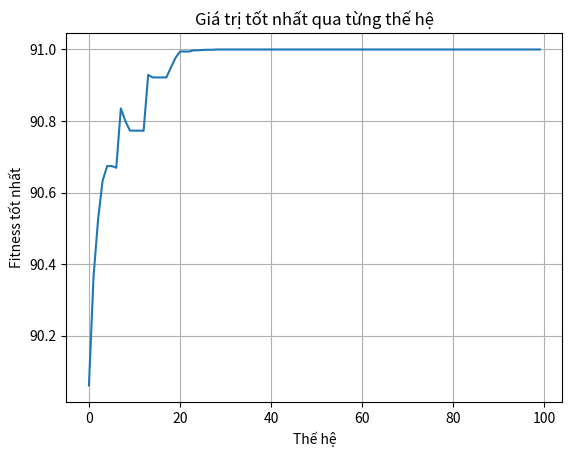

This figure's Python source:
# [redacted]
# [redacted]

#CODE HERE
from collections import deque

# Biểu diễn đồ thị bằng danh sách kề
graph = {
    1: [2, 4],
    2: [1, 3, 4],
    3: [2, 5, 9],
    4: [1, 2, 5, 6],
    5: [3, 4, 6],
    6: [4, 5, 7],
    7: [6, 8],
    8: [7, 9],
    9: [3, 8]
}

def bfs(start):
    visited = set()
    queue = deque([start])
    result = []

    while queue:
        node = queue.popleft()
        if node not in visited:
            visited.add(node)
            result.append(node)
            for neighbor in graph[node]:
                if neighbor not in visited:
                    queue.append(neighbor)
    return result

# Thực hiện BFS từ đỉnh 1
bfs_result = bfs(1)
print("Thứ tự BFS từ đỉnh 1:", bfs_result)


# CODE HERE
from scipy.optimize import minimize_scalar

# Định nghĩa hàm f(x)
def f(x):
    return x**3 - 9*x**2 + 24*x - 10

# Vì minimize_scalar chỉ tìm MIN, nên ta tối ưu -f(x) để tìm MAX
res = minimize_scalar(lambda x: -f(x), bounds=(0, 10), method='bounded')

# In kết quả
x_max = res.x
f_max = f(x_max)

print("Giá trị x đạt cực đại:", x_max)
print("Giá trị lớn nhất của hàm:", f_max)

#CODE HERE
import numpy as np
import matplotlib.pyplot as plt

# Hàm đánh giá (fitness function)
def fitness(x, y):
    return -(x**2 + y**2) + 10 * x + 8 * y + 50

# Tham số thuật toán
POP_SIZE = 50
NUM_GENERATIONS = 100
CROSSOVER_RATE = 0.8
MUTATION_RATE = 0.05
TOURNAMENT_SIZE = 3
DOMAIN = [-5, 5]

# Khởi tạo quần thể ban đầu: mảng (50, 2)
def initialize_population():
    return np.random.uniform(DOMAIN[0], DOMAIN[1], (POP_SIZE, 2))

# Tournament selection
def tournament_selection(pop, scores):
    selected = []
    for _ in range(POP_SIZE):
        candidates = np.random.choice(len(pop), TOURNAMENT_SIZE, replace=False)
        winner = candidates[np.argmax(scores[candidates])]
        selected.append(pop[winner])
    return np.array(selected)

# Lai ghép số học
def crossover(parent1, parent2):
    if np.random.rand() < CROSSOVER_RATE:
        alpha = np.random.rand()
        child = alpha * parent1 + (1 - alpha) * parent2
        return child
    else:
        return parent1.copy()

# Đột biến Gaussian
def mutate(individual):
    if np.random.rand() < MUTATION_RATE:
        mutation = np.random.normal(0, 0.1, size=2)
        individual += mutation
        individual = np.clip(individual, DOMAIN[0], DOMAIN[1])
    return individual

# Chạy thuật toán di truyền
def genetic_algorithm():
    population = initialize_population()
    best_fitnesses = []

    for gen in range(NUM_GENERATIONS):
        scores = np.array([fitness(ind[0], ind[1]) for ind in population])
        best_idx = np.argmax(scores)
        best_fitnesses.append(scores[best_idx])

        selected = tournament_selection(population, scores)

        # Tạo thế hệ mới
        next_gen = []
        for i in range(0, POP_SIZE, 2):
            parent1, parent2 = selected[i], selected[(i+1)%POP_SIZE]
            child1 = mutate(crossover(parent1, parent2))
            child2 = mutate(crossover(parent2, parent1))
            next_gen.extend([child1, child2])
        
        population = np.array(next_gen[:POP_SIZE])

    # Kết quả cuối
    final_scores = np.array([fitness(ind[0], ind[1]) for ind in population])
    best_idx = np.argmax(final_scores)
    best_individual = population[best_idx]
    best_value = final_scores[best_idx]

    print(f"Tọa độ (x, y) tối ưu gần đúng: {best_individual}")
    print(f"Giá trị f(x, y) tương ứng: {best_value}")

    # Vẽ biểu đồ hội tụ
    plt.plot(best_fitnesses)
    plt.title("Giá trị tốt nhất qua từng thế hệ")
    plt.xlabel("Thế hệ")
    plt.ylabel("Fitness tốt nhất")
    plt.grid(True)
    plt.show()

# Gọi hàm chạy
genetic_algorithm()

#CODE HERE
import pandas as pd
from collections import defaultdict

# Tạo DataFrame từ bảng dữ liệu
data = pd.DataFrame([
    ['youth', 'high', 'no', 'fair', 'no'],
    ['youth', 'high', 'no', 'excellent', 'no'],
    ['middle_aged', 'high', 'no', 'fair', 'yes'],
    ['senior', 'medium', 'no', 'fair', 'yes'],
    ['senior', 'low', 'yes', 'fair', 'yes'],
    ['senior', 'low', 'yes', 'excellent', 'no'],
    ['middle_aged', 'low', 'yes', 'excellent', 'yes'],
    ['youth', 'medium', 'no', 'fair', 'no'],
    ['youth', 'low', 'yes', 'fair', 'yes'],
    ['senior', 'medium', 'yes', 'fair', 'yes'],
    ['youth', 'medium', 'yes', 'excellent', 'yes'],
    ['middle_aged', 'medium', 'no', 'excellent', 'yes'],
    ['middle_aged', 'high', 'yes', 'fair', 'yes'],
    ['senior', 'medium', 'no', 'excellent', 'no']
], columns=['Age', 'Income', 'Student', 'Credit_rating', 'Buys_computer'])

# Hàm tính xác suất Naive Bayes
def naive_bayes_predict(df, new_sample):
    # Tính xác suất lớp (prior)
    total = len(df)
    classes = df['Buys_computer'].unique()
    priors = {c: len(df[df['Buys_computer'] == c]) / total for c in classes}
    
    # Tính xác suất có điều kiện
    likelihoods = defaultdict(dict)
    for c in classes:
        subset = df[df['Buys_computer'] == c]
        for feature in new_sample:
            value = new_sample[feature]
            prob = len(subset[subset[feature] == value]) / len(subset)
            likelihoods[c][feature] = prob

    # Tính xác suất hậu nghiệm cho mỗi lớp
    posteriors = {}
    for c in classes:
        prob = priors[c]
        for feature in new_sample:
            prob *= likelihoods[c][feature]
        posteriors[c] = prob
    
    # In xác suất từng lớp
    print("Xác suất từng lớp:")
    for c, p in posteriors.items():
        print(f"  {c}: {p:.6f}")
    
    # Trả về lớp có xác suất cao nhất
    return max(posteriors, key=posteriors.get)

    # Mẫu cần dự đoán
new_customer = {
    'Age': 'youth',
    'Income': 'medium',
    'Student': 'yes',
    'Credit_rating': 'fair'
}

result = naive_bayes_predict(data, new_customer)
print("\nKết luận: Dự đoán khách hàng", ("MUA" if result == 'yes' else "KHÔNG MUA"), "máy tính.")
